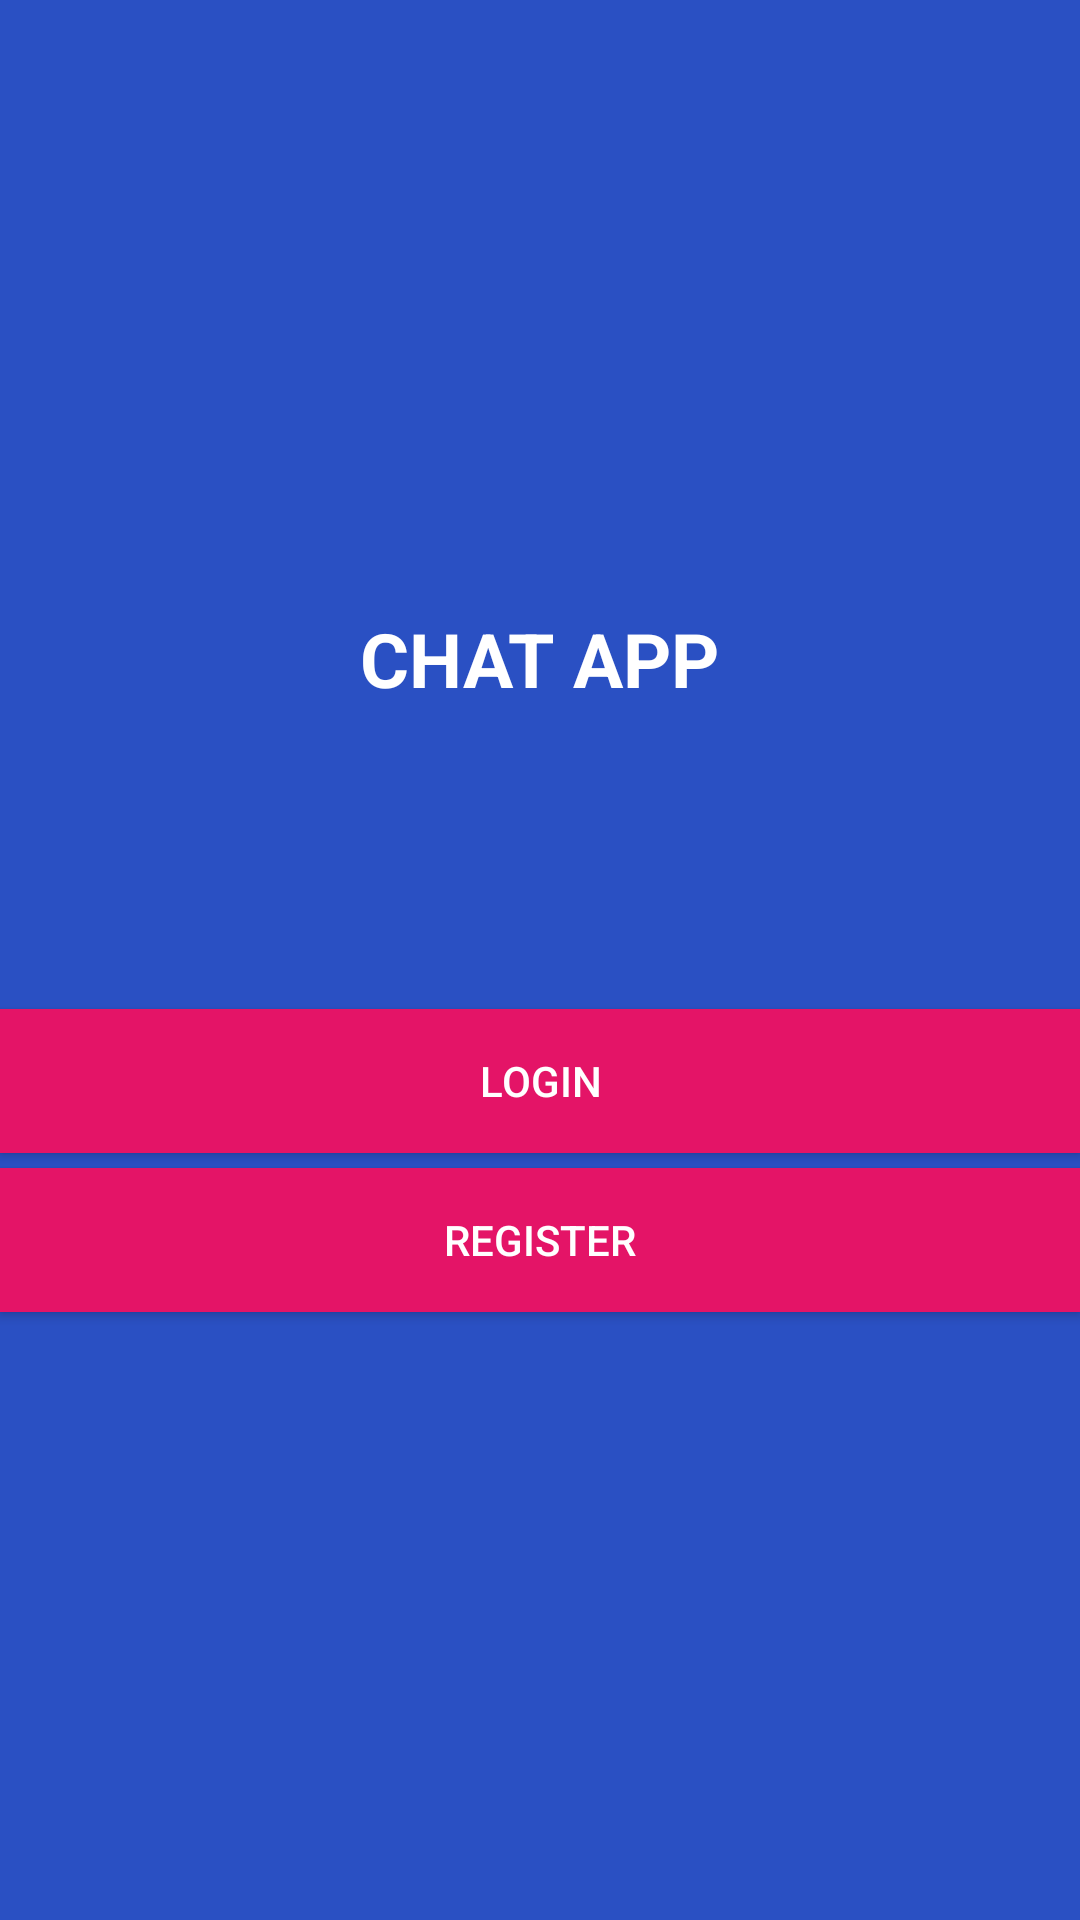

Produce the Android XML layout that renders to this screen, including the resource entries it uses.
<!-- AndroidManifest.xml: application theme AppTheme -->
<!-- res/layout/activity_start.xml -->
<?xml version="1.0" encoding="utf-8"?>
<LinearLayout xmlns:android="http://schemas.android.com/apk/res/android"
    xmlns:app="http://schemas.android.com/apk/res-auto"
    xmlns:tools="http://schemas.android.com/tools"
    android:layout_width="match_parent"
    android:gravity="center"
    android:orientation="vertical"
    android:background="#2A50C3"
    android:layout_height="match_parent"
    tools:context=".StartActivity">

    <TextView
        android:layout_width="wrap_content"
        android:layout_height="wrap_content"
        android:text="CHAT APP"
        android:textColor="#fff"
        android:textSize="25sp"
        android:textStyle="bold" />

    <Button
        android:layout_width="match_parent"
        android:layout_height="wrap_content"
        android:layout_marginTop="100dp"
        android:background="#E41467"
        android:textColor="#fff"
        android:id="@+id/login"
        android:text="login"/>

    <Button
        android:layout_width="match_parent"
        android:layout_height="wrap_content"
        android:layout_marginTop="5dp"
        android:background="#E41467"
        android:textColor="#fff"
        android:id="@+id/register"
        android:text="Register"/>



</LinearLayout>
<!-- resources referenced by this layout -->
<resources>
  <style name="AppTheme" parent="Theme.AppCompat.Light.NoActionBar">
          
          <item name="colorPrimary">@color/colorPrimary</item>
          <item name="colorPrimaryDark">@color/colorPrimaryDark</item>
          <item name="colorAccent">@color/colorAccent</item>
      </style>
  <color name="colorPrimary">#914FF1</color>
  <color name="colorPrimaryDark">#226e6e</color>
  <color name="colorAccent">#03DAC5</color>
</resources>
